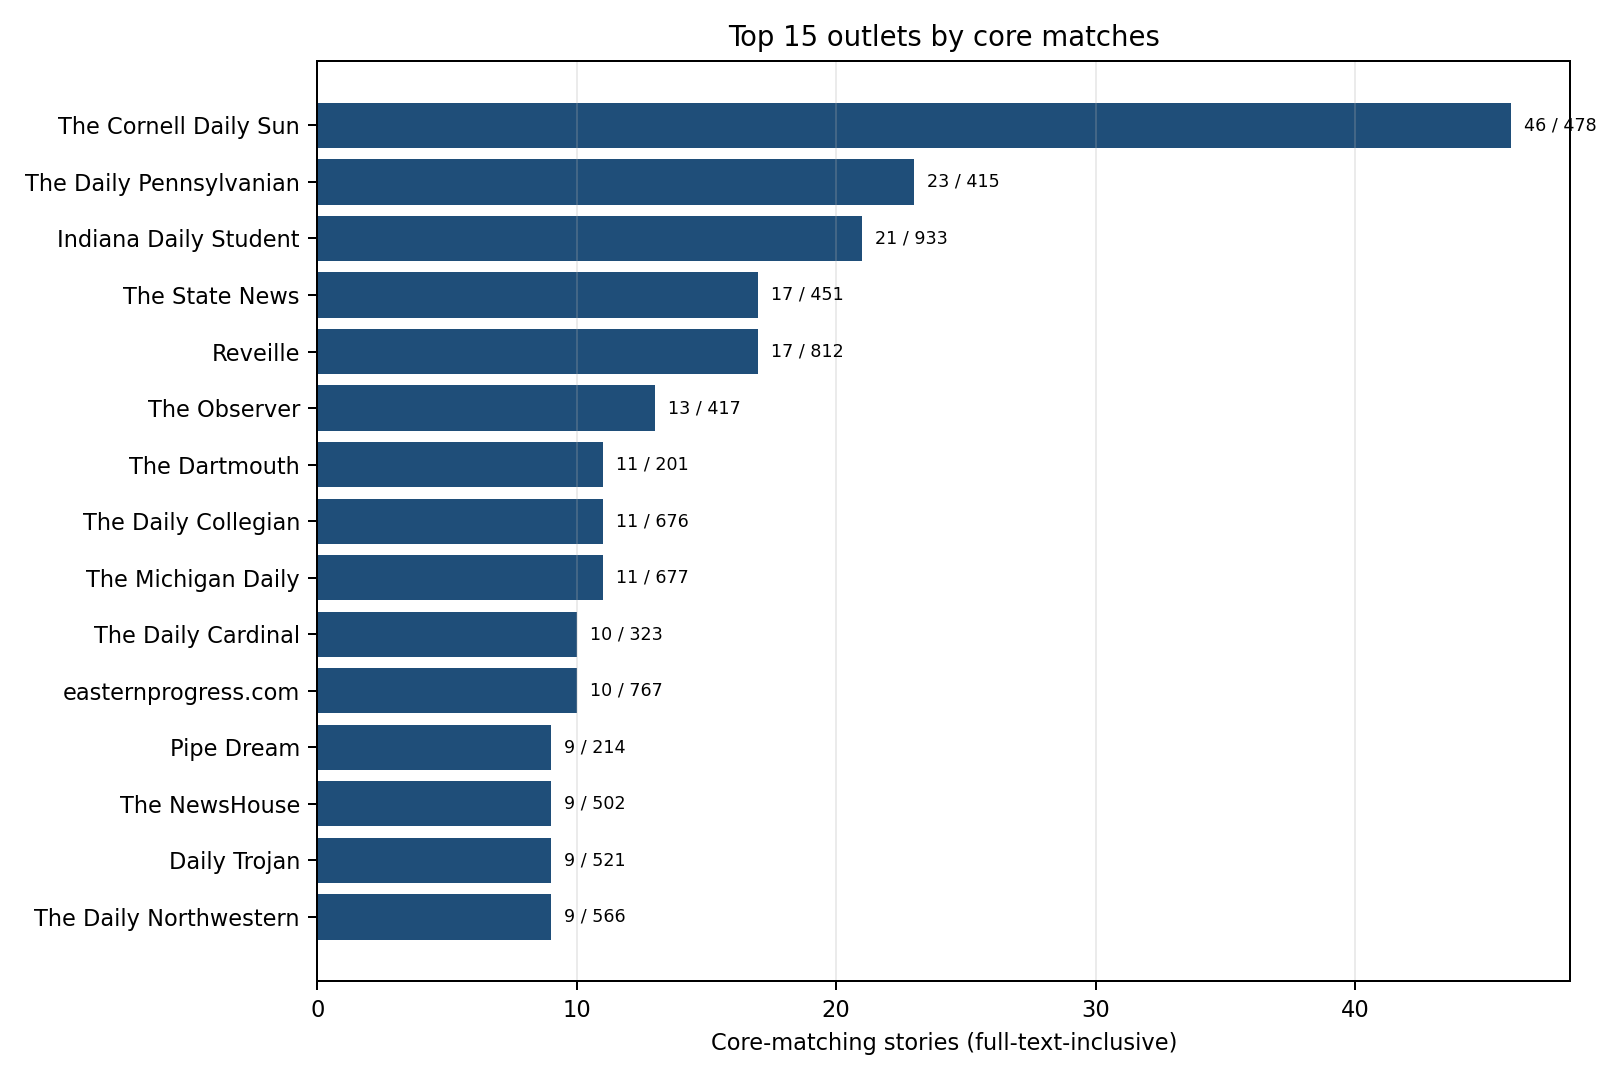

Data behind this chart, as committed beside it:
outlet, stories, core, expanded, broad, core_pct, expanded_pct
The Cornell Daily Sun, 478, 46, 46, 54, 9.623, 9.623
The Daily Pennsylvanian, 415, 23, 23, 35, 5.542, 5.542
Indiana Daily Student, 933, 21, 23, 34, 2.251, 2.465
Reveille, 812, 17, 17, 24, 2.094, 2.094
The State News, 451, 17, 17, 25, 3.769, 3.769
The Observer, 417, 13, 13, 19, 3.118, 3.118
The Michigan Daily, 677, 11, 11, 15, 1.625, 1.625
The Daily Collegian, 676, 11, 11, 12, 1.627, 1.627
The Dartmouth, 201, 11, 11, 20, 5.473, 5.473
easternprogress.com, 767, 10, 10, 11, 1.304, 1.304
The Daily Cardinal, 323, 10, 10, 13, 3.096, 3.096
The Daily Northwestern, 566, 9, 10, 15, 1.59, 1.767
Daily Trojan, 521, 9, 9, 15, 1.727, 1.727
The NewsHouse, 502, 9, 9, 13, 1.793, 1.793
Pipe Dream, 214, 9, 10, 11, 4.206, 4.673
The Cougar, 195, 9, 9, 9, 4.615, 4.615
All the Lehigh University News First - T…, 150, 9, 10, 12, 6.0, 6.667
Iowa State Daily, 700, 8, 8, 14, 1.143, 1.143
The Daily Orange, 616, 8, 9, 13, 1.299, 1.461
The Collegian, 527, 8, 8, 11, 1.518, 1.518
The Baylor Lariat, 393, 8, 8, 11, 2.036, 2.036
The Purdue Exponent, 375, 8, 8, 11, 2.133, 2.133
The Daily Evergreen, 255, 8, 8, 11, 3.137, 3.137
The Herald, 111, 8, 8, 8, 7.207, 7.207
The Daily Iowan, 674, 7, 8, 9, 1.039, 1.187
dailycal.org, 578, 7, 7, 14, 1.211, 1.211
The Stanford Daily, 290, 7, 7, 12, 2.414, 2.414
9th Street Journal, 78, 7, 7, 9, 8.974, 8.974
Flat Hat News, 78, 7, 7, 8, 8.974, 8.974
The Daily Nebraskan, 341, 6, 6, 10, 1.76, 1.76
The Diamondback, 334, 6, 6, 18, 1.796, 1.796
The Daily Mississippian, 262, 6, 7, 7, 2.29, 2.672
The Oracle, 215, 6, 7, 9, 2.791, 3.256
Mustang News, 186, 6, 6, 8, 3.226, 3.226
Student Life, 137, 6, 6, 6, 4.38, 4.38
The Quinnipiac Chronicle, 135, 6, 6, 9, 4.444, 4.444
Chicago Maroon, 81, 6, 6, 6, 7.407, 7.407
The Tartan, 74, 6, 6, 7, 8.108, 8.108
Caplin News, 413, 5, 6, 7, 1.211, 1.453
The Hoya, 348, 5, 6, 8, 1.437, 1.724
thestatehousefile.com, 327, 5, 5, 8, 1.529, 1.529
The Miami Hurricane, 282, 5, 7, 11, 1.773, 2.482
The Sunflower, 252, 5, 5, 9, 1.984, 1.984
New Mexico News Port, 141, 5, 5, 8, 3.546, 3.546
The Huntington News, 119, 5, 5, 7, 4.202, 4.202
The Campus, 118, 5, 6, 6, 4.237, 5.085
The Arbiter, 117, 5, 5, 6, 4.274, 4.274
The Hawkeye, 96, 5, 5, 5, 5.208, 5.208
Gaylord News, 70, 5, 5, 5, 7.143, 7.143
The Maine Campus, 66, 5, 5, 7, 7.576, 7.576
ClaremontIndependent, 33, 5, 5, 8, 15.15, 15.15
The Daily Texan, 688, 4, 4, 7, 0.5814, 0.5814
Kentucky Kernel, 357, 4, 4, 6, 1.12, 1.12
Daily Emerald, 293, 4, 4, 4, 1.365, 1.365
WKUHerald.com, 262, 4, 4, 6, 1.527, 1.527
The Heights, 213, 4, 4, 4, 1.878, 1.878
Grady Newsource, 162, 4, 4, 6, 2.469, 2.469
The GW Hatchet, 143, 4, 4, 8, 2.797, 2.797
The Quad: Student News Service of WCU, 124, 4, 5, 6, 3.226, 4.032
The Lumberjack, 123, 4, 4, 5, 3.252, 3.252
... 882 more rows
